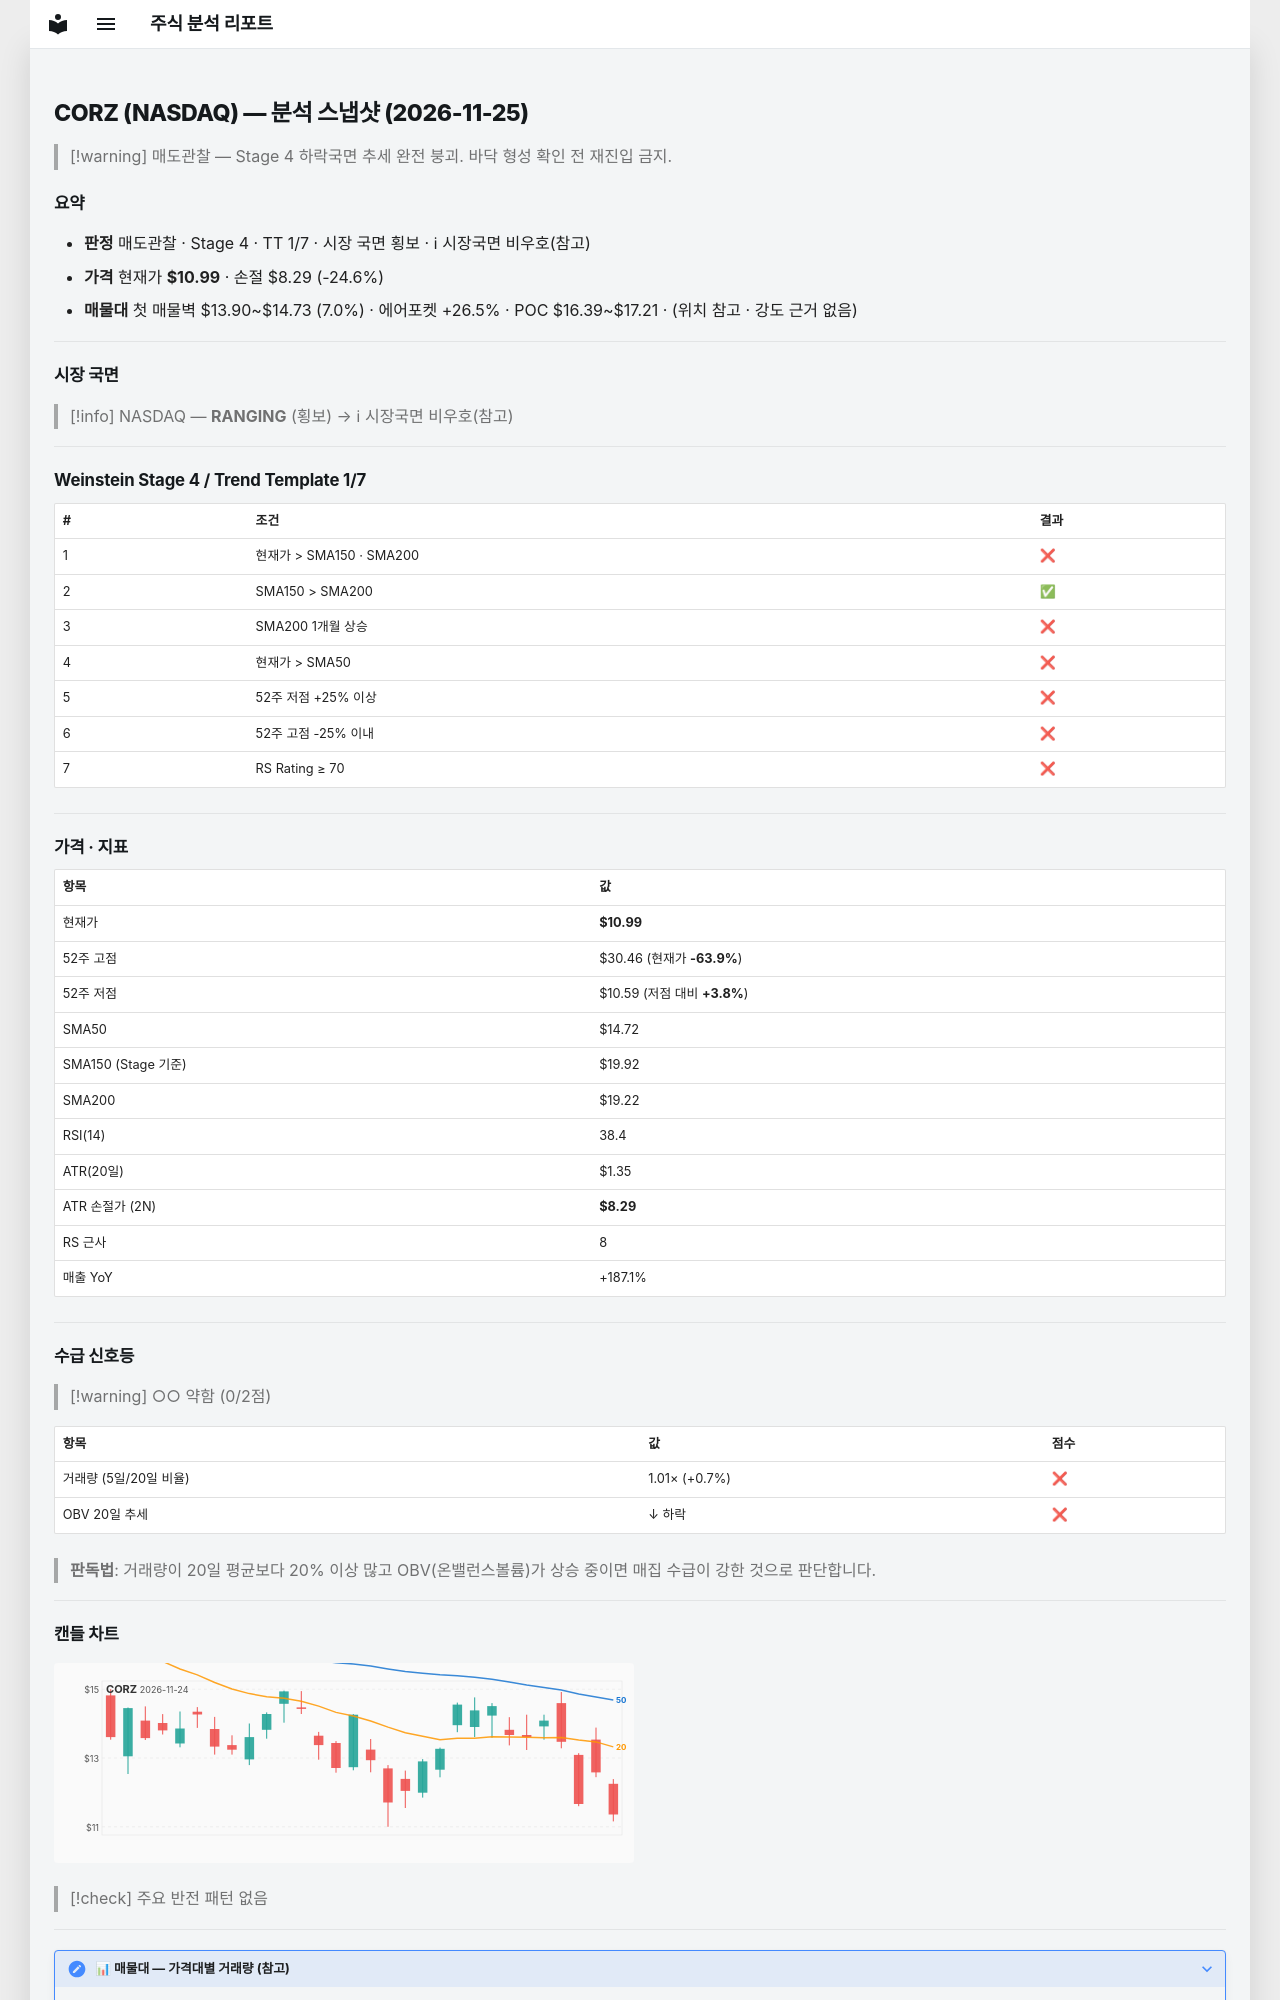

repository: soloandco/stock-reports · page: snapshots/CORZ-2026-11-25/index.html · generator: mkdocs

---
type: analysis-snapshot
title: CORZ 분석 스냅샷
ticker: CORZ
market: NASDAQ
created: 2026-11-25
updated: 2026-11-25
bar-date: 2026-11-24
verdict: 매도관찰
real-rr: 3.01
sma50-gap-pct: -25.3
weekly-position: 저항대아래
weekly-overhead-price: 19.11
weekly-overhead-pct: 73.9
stage: 4
trend-template-score: 1
tt-max: 7
ma-set: sma-50-150-200
price: 10.989999771118164
stop-price: 8.289837877073621
market-regime: RANGING
supply-demand-score: 0/2
supply-demand-label: 약함
status: tracking
tags:
  - stock-agent
  - watchlist
  - CORZ
  - analysis
related:
  - "[[analysis-template]]"
---

# CORZ (NASDAQ) — 분석 스냅샷 (2026-11-25)

> [!warning] 매도관찰 — Stage 4 하락국면
> 추세 완전 붕괴. 바닥 형성 확인 전 재진입 금지.

## 요약

- **판정** 매도관찰 · Stage 4 · TT 1/7 · 시장 국면 횡보 · ℹ 시장국면 비우호(참고)
- **가격** 현재가 **$10.99** · 손절 $8.29 (-24.6%)
- **매물대** 첫 매물벽 $13.90~$14.73 (7.0%) · 에어포켓 +26.5% · POC $16.39~$17.21 · (위치 참고 · 강도 근거 없음)

---

## 시장 국면

> [!info] NASDAQ — **RANGING** (횡보) → ℹ 시장국면 비우호(참고)

---

## Weinstein Stage 4 / Trend Template 1/7

| # | 조건 | 결과 |
|---|------|------|
| 1 | 현재가 > SMA150 · SMA200 | ❌ |
| 2 | SMA150 > SMA200 | ✅ |
| 3 | SMA200 1개월 상승 | ❌ |
| 4 | 현재가 > SMA50 | ❌ |
| 5 | 52주 저점 +25% 이상 | ❌ |
| 6 | 52주 고점 -25% 이내 | ❌ |
| 7 | RS Rating ≥ 70 | ❌ |

---

## 가격 · 지표

| 항목 | 값 |
|------|---|
| 현재가 | **$10.99** |
| 52주 고점 | $30.46 (현재가 **-63.9%**) |
| 52주 저점 | $10.59 (저점 대비 **+3.8%**) |
| SMA50 | $14.72 |
| SMA150 (Stage 기준) | $19.92 |
| SMA200 | $19.22 |
| RSI(14) | 38.4 |
| ATR(20일) | $1.35 |
| ATR 손절가 (2N) | **$8.29** |
| RS 근사 | 8 |
| 매출 YoY | +187.1% |

---
## 수급 신호등

> [!warning] ○○ 약함 (0/2점)

| 항목 | 값 | 점수 |
|------|------|------|
| 거래량 (5일/20일 비율) | 1.01× (+0.7%) | ❌ |
| OBV 20일 추세 | ↓ 하락 | ❌ |

> **판독법**: 거래량이 20일 평균보다 20% 이상 많고 OBV(온밸런스볼륨)가 상승 중이면 매집 수급이 강한 것으로 판단합니다.

---
